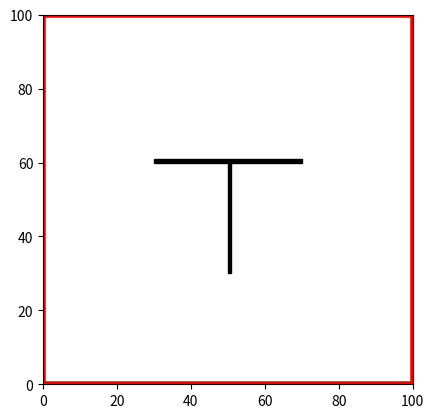

Write Python code to recreate this figure.
import matplotlib.pyplot as plt
import matplotlib.patches as patches
fig1 = plt.figure()
ax = fig1.add_subplot(111, aspect = 'equal')
ax.add_patch(
    patches.Rectangle(
        (50, 30),
        1,
        30,
        color = '#000000'
    )
)
ax.add_patch(
    patches.Rectangle(
        (30, 60),
        40,
        1,
        color = '#000000'
    )
)

frame_x = [0, 100, 100, 0, 0]
frame_y = [0, 0, 100, 100, 0]
plt.plot(frame_x, frame_y, linewidth = '4',linestyle = '-', color='r')

plt.xlim((0, 100))
plt.ylim((0, 100))
plt.show()